Run: headless pygame with SDL's dummy video driver; simulated clock (each Clock.tick advances the game by its frame time, no real sleeping); random seed 0; keys injected as events and as key.get_pressed() state; no mouse input.
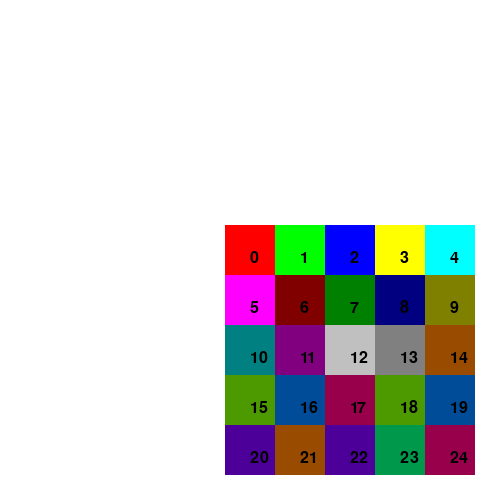
Frame 1 of 4 · flips 1–60 · no input
Frame 2 of 4 · flips 61–180 · tapped SPACE, RETURN · held RIGHT (→), D · screen unchanged from frame 1, image omitted
Frame 3 of 4 · flips 181–300 · held DOWN (↓), S · screen unchanged from frame 2, image omitted
Frame 4 of 4 · flips 301–420 · held LEFT (←), A, UP (↑), W · screen unchanged from frame 3, image omitted

The pygame program that drew these frames:

# import numpy as np
# import random


# grid = np.zeros((9, 9))


# type1 = str("type1")
# type2 = str("type2")


# start_x = random.randint(0, 8)
# start_y = random.randint(0, 8)


# def is_filled(grid):
#     return not (grid == 0).any()


# def get_neighbors(x, y):
#     neighbors = [(nx, ny) for nx in range(x-1, x+2) for ny in range(y-1, y+2)
#                  if 0 <= nx < 9 and 0 <= ny < 9 and (nx != x or ny != y)]
#     return neighbors


# while not is_filled(grid):
    
#     obj_type = random.choice([type1, type2])

    
#     if grid[start_x, start_y] == 0:
#         grid[start_x, start_y] = obj_type

    
#     neighbors = get_neighbors(start_x, start_y)

    
#     start_x, start_y = random.choice(neighbors)

# print(grid)
import pygame
import sys


pygame.init()


screen = pygame.display.set_mode((500, 500))


array = [[j for j in range(i, i + 5)] for i in range(0, 25, 5)]


square_size = 50


colors = [(255, 0, 0), (0, 255, 0), (0, 0, 255), (255, 255, 0), (0, 255, 255), (255, 0, 255), (128, 0, 0), (0, 128, 0), (0, 0, 128), (128, 128, 0), (0, 128, 128), (128, 0, 128), (192, 192, 192), (128, 128, 128), (153, 76, 0), (76, 153, 0), (0, 76, 153), (153, 0, 76), (76, 153, 0), (0, 76, 153), (76, 0, 153), (153, 76, 0), (76, 0, 153), (0, 153, 76), (153, 0, 76)]

while True:
    for event in pygame.event.get():
        if event.type == pygame.QUIT:
            pygame.quit()
            sys.exit()

    screen.fill((255, 255, 255))

    
    for i in range(5):
        for j in range(5):
            pygame.draw.rect(screen, colors[array[i][j]], pygame.Rect((250 - square_size / 2) + j * square_size, (250 - square_size / 2) + i * square_size, square_size, square_size))
            font = pygame.font.Font(None, 24)
            text = font.render(str(array[i][j]), True, (0, 0, 0))
            screen.blit(text, ((250 - square_size / 2) + j * square_size + square_size / 2, (250 - square_size / 2) + i * square_size + square_size / 2))

    pygame.display.flip()
